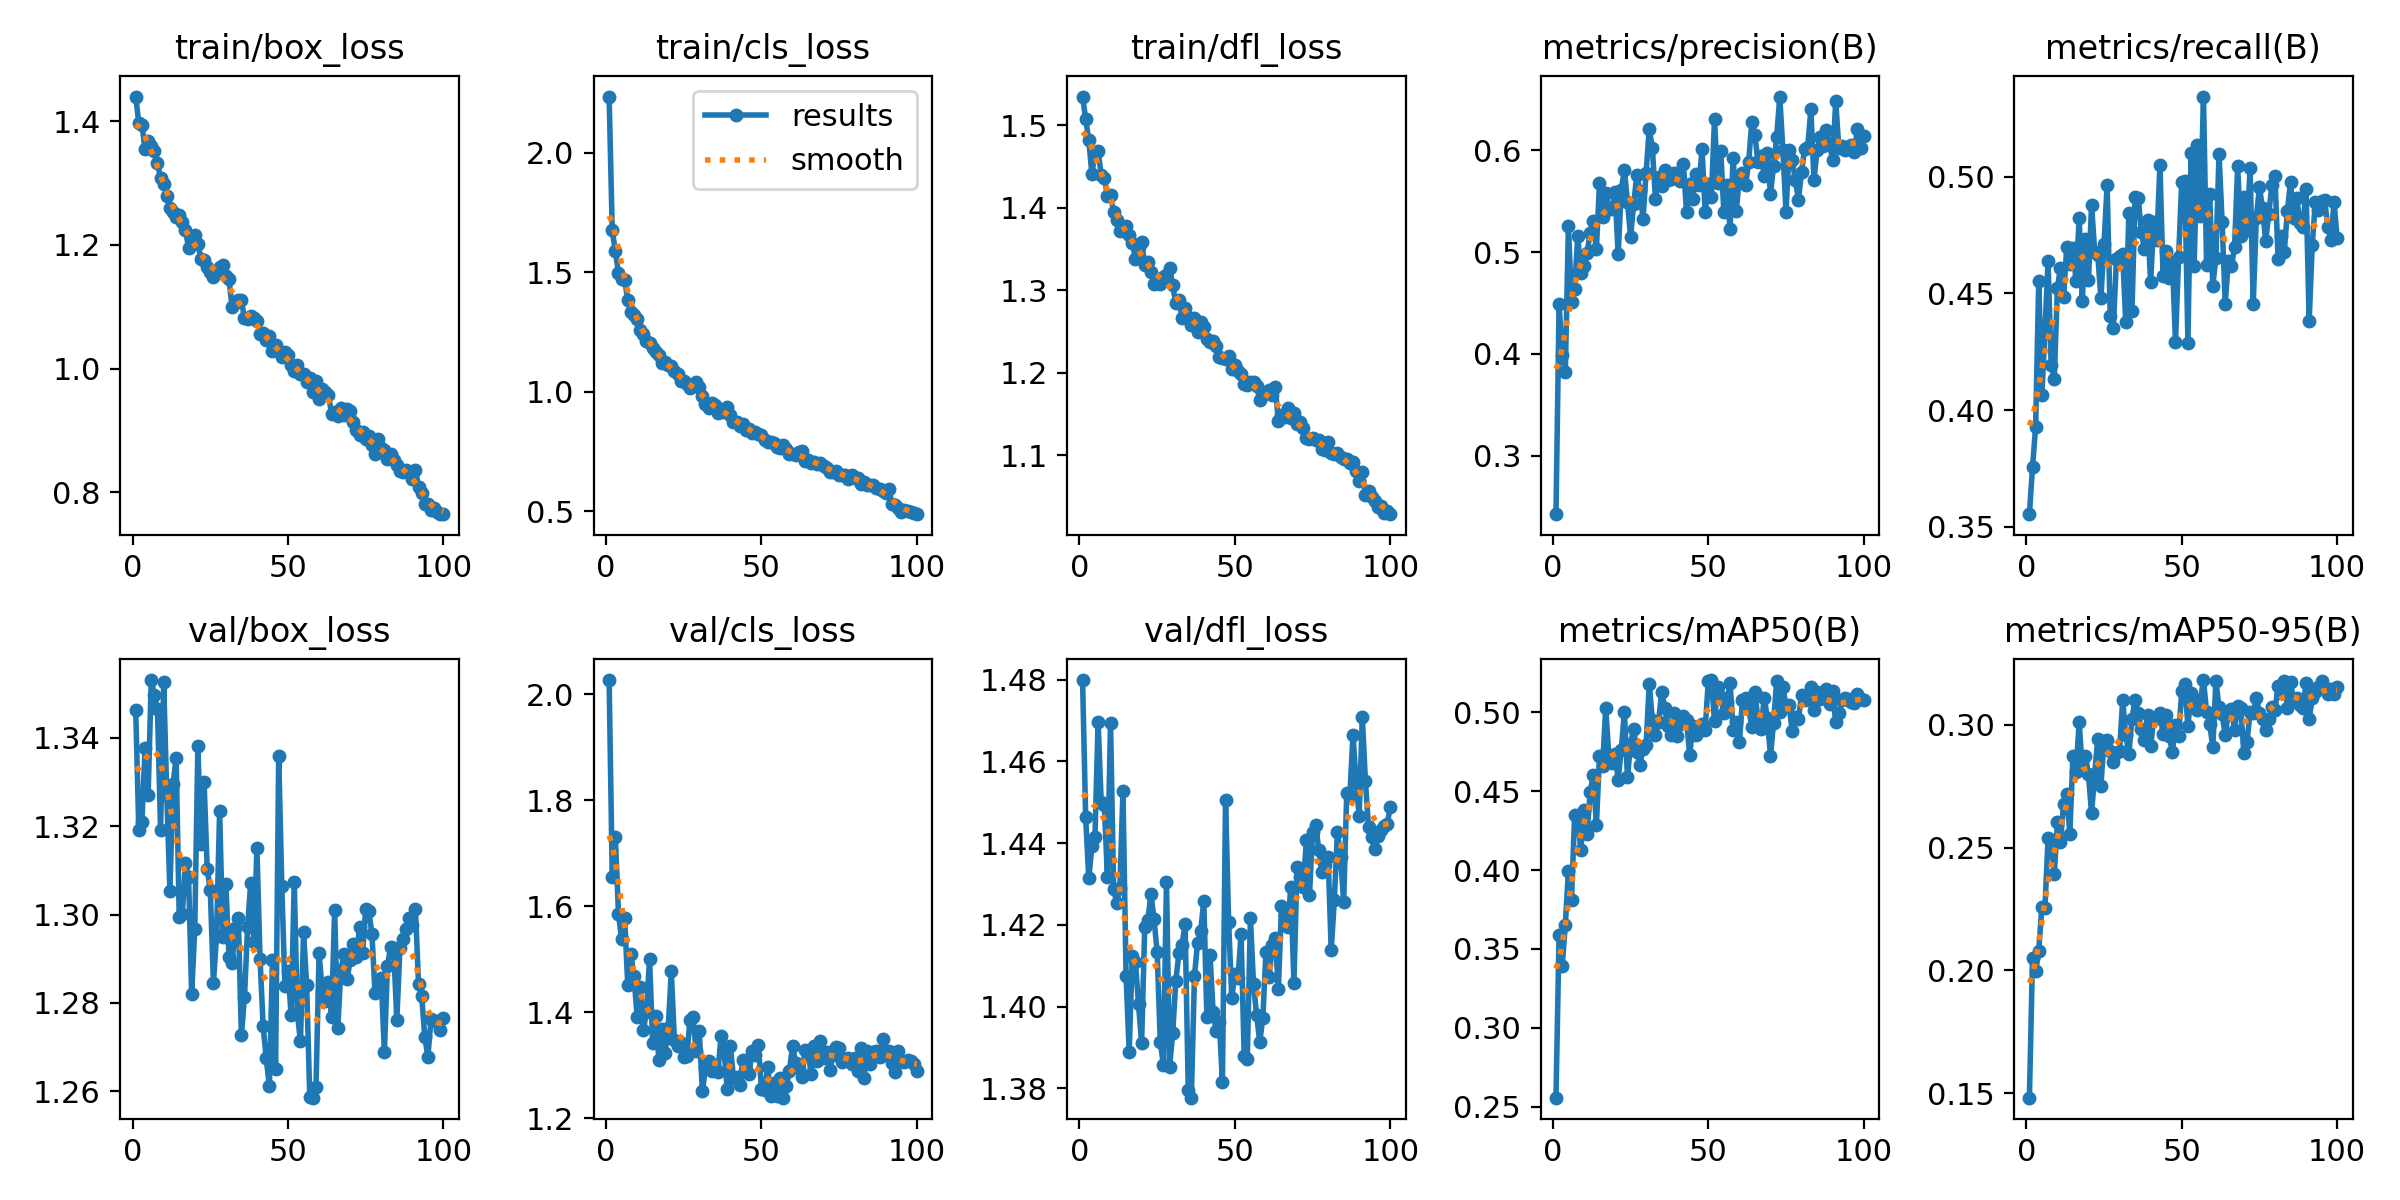

Data behind this chart, as committed beside it:
epoch, time, train/box_loss, train/cls_loss, train/dfl_loss, metrics/precision(B), metrics/recall(B), metrics/mAP50(B), metrics/mAP50-95(B), val/box_loss, val/cls_loss, val/dfl_loss, lr/pg0, lr/pg1, lr/pg2
1, 13.7, 1.44, 2.234, 1.535, 0.2427, 0.3555, 0.2557, 0.1482, 1.346, 2.027, 1.48, 0.0004653, 0.0004653, 0.0004653
2, 26.78, 1.397, 1.674, 1.508, 0.4486, 0.3756, 0.3592, 0.2052, 1.319, 1.656, 1.446, 0.0009323, 0.0009323, 0.0009323
3, 38.99, 1.395, 1.589, 1.482, 0.3989, 0.3928, 0.3393, 0.1996, 1.321, 1.732, 1.431, 0.00139, 0.00139, 0.00139
4, 51.77, 1.356, 1.497, 1.441, 0.3818, 0.4554, 0.3651, 0.208, 1.338, 1.587, 1.439, 0.001387, 0.001387, 0.001387
5, 64.37, 1.369, 1.47, 1.466, 0.5257, 0.4065, 0.3997, 0.2259, 1.327, 1.538, 1.442, 0.001372, 0.001372, 0.001372
6, 77.28, 1.359, 1.469, 1.469, 0.4511, 0.4337, 0.3811, 0.2255, 1.353, 1.578, 1.47, 0.001358, 0.001358, 0.001358
7, 88.91, 1.352, 1.383, 1.439, 0.4635, 0.464, 0.4349, 0.2537, 1.35, 1.451, 1.45, 0.001344, 0.001344, 0.001344
8, 101.4, 1.333, 1.335, 1.437, 0.5161, 0.4194, 0.4332, 0.253, 1.347, 1.51, 1.449, 0.00133, 0.00133, 0.00133
9, 113.9, 1.308, 1.321, 1.414, 0.4795, 0.4132, 0.4127, 0.2392, 1.319, 1.468, 1.432, 0.001316, 0.001316, 0.001316
10, 125.7, 1.298, 1.306, 1.416, 0.4865, 0.4522, 0.4384, 0.2603, 1.353, 1.392, 1.469, 0.001302, 0.001302, 0.001302
11, 138, 1.28, 1.26, 1.395, 0.4994, 0.4611, 0.4231, 0.2523, 1.327, 1.449, 1.429, 0.001288, 0.001288, 0.001288
12, 149.6, 1.26, 1.243, 1.385, 0.5189, 0.4485, 0.4496, 0.2678, 1.305, 1.366, 1.425, 0.001273, 0.001273, 0.001273
13, 161.2, 1.254, 1.213, 1.371, 0.5305, 0.4698, 0.4603, 0.272, 1.329, 1.402, 1.429, 0.001259, 0.001259, 0.001259
14, 172.7, 1.246, 1.203, 1.376, 0.5026, 0.4627, 0.4285, 0.2557, 1.335, 1.502, 1.453, 0.001245, 0.001245, 0.001245
15, 184.3, 1.248, 1.183, 1.378, 0.5676, 0.4693, 0.4722, 0.2871, 1.299, 1.343, 1.408, 0.001231, 0.001231, 0.001231
16, 195.9, 1.237, 1.165, 1.367, 0.5349, 0.4554, 0.4661, 0.2809, 1.3, 1.394, 1.389, 0.001217, 0.001217, 0.001217
17, 207.5, 1.225, 1.153, 1.358, 0.5584, 0.4823, 0.503, 0.301, 1.312, 1.31, 1.412, 0.001203, 0.001203, 0.001203
18, 219.1, 1.195, 1.121, 1.338, 0.5428, 0.4467, 0.4727, 0.2824, 1.309, 1.368, 1.411, 0.001189, 0.001189, 0.001189
19, 230.6, 1.202, 1.125, 1.353, 0.5423, 0.4735, 0.4677, 0.2874, 1.282, 1.323, 1.401, 0.001174, 0.001174, 0.001174
20, 242.2, 1.215, 1.111, 1.359, 0.5592, 0.4558, 0.4737, 0.2798, 1.297, 1.37, 1.391, 0.00116, 0.00116, 0.00116
21, 253.8, 1.202, 1.106, 1.331, 0.4977, 0.488, 0.4574, 0.264, 1.338, 1.477, 1.42, 0.001146, 0.001146, 0.001146
22, 265.4, 1.177, 1.086, 1.334, 0.5608, 0.4678, 0.4763, 0.2801, 1.316, 1.348, 1.421, 0.001132, 0.001132, 0.001132
23, 276.9, 1.175, 1.076, 1.323, 0.581, 0.4665, 0.5002, 0.2943, 1.33, 1.337, 1.428, 0.001118, 0.001118, 0.001118
24, 288.6, 1.165, 1.045, 1.307, 0.5494, 0.448, 0.4591, 0.2751, 1.31, 1.343, 1.421, 0.001104, 0.001104, 0.001104
25, 300.2, 1.157, 1.044, 1.312, 0.5148, 0.4711, 0.4801, 0.2934, 1.305, 1.316, 1.413, 0.001089, 0.001089, 0.001089
26, 311.9, 1.148, 1.033, 1.307, 0.5473, 0.4964, 0.4895, 0.2937, 1.284, 1.318, 1.391, 0.001075, 0.001075, 0.001075
27, 323.6, 1.158, 1.015, 1.316, 0.5756, 0.4402, 0.4748, 0.2893, 1.295, 1.385, 1.386, 0.001061, 0.001061, 0.001061
28, 335.2, 1.164, 1.026, 1.319, 0.5604, 0.4353, 0.4668, 0.2848, 1.323, 1.391, 1.43, 0.001047, 0.001047, 0.001047
29, 346.8, 1.168, 1.04, 1.327, 0.5328, 0.4645, 0.477, 0.2884, 1.295, 1.327, 1.385, 0.001033, 0.001033, 0.001033
30, 358.5, 1.15, 1.021, 1.306, 0.5781, 0.4659, 0.4793, 0.2892, 1.307, 1.365, 1.394, 0.001019, 0.001019, 0.001019
31, 370.1, 1.145, 0.9805, 1.284, 0.6207, 0.4667, 0.518, 0.3099, 1.29, 1.252, 1.406, 0.001005, 0.001005, 0.001005
32, 381.6, 1.1, 0.951, 1.289, 0.6024, 0.4377, 0.4953, 0.2958, 1.289, 1.295, 1.413, 0.0009904, 0.0009904, 0.0009904
33, 393, 1.105, 0.9341, 1.267, 0.5525, 0.4843, 0.4858, 0.2882, 1.297, 1.308, 1.415, 0.0009763, 0.0009763, 0.0009763
34, 404.4, 1.111, 0.9544, 1.278, 0.5741, 0.4426, 0.4942, 0.3024, 1.299, 1.289, 1.42, 0.0009621, 0.0009621, 0.0009621
35, 415.8, 1.11, 0.9444, 1.268, 0.5648, 0.4914, 0.5128, 0.3102, 1.273, 1.295, 1.38, 0.000948, 0.000948, 0.000948
36, 427.4, 1.081, 0.9135, 1.258, 0.5807, 0.491, 0.5028, 0.3048, 1.281, 1.288, 1.378, 0.0009339, 0.0009339, 0.0009339
37, 438.8, 1.08, 0.9195, 1.266, 0.5704, 0.4763, 0.4915, 0.2983, 1.297, 1.355, 1.407, 0.0009197, 0.0009197, 0.0009197
38, 450.4, 1.084, 0.917, 1.25, 0.5716, 0.4691, 0.4858, 0.2939, 1.307, 1.325, 1.416, 0.0009056, 0.0009056, 0.0009056
39, 461.8, 1.082, 0.9353, 1.261, 0.5773, 0.4814, 0.4998, 0.3038, 1.294, 1.255, 1.419, 0.0008914, 0.0008914, 0.0008914
40, 473.3, 1.077, 0.9046, 1.256, 0.5778, 0.4549, 0.4851, 0.2913, 1.315, 1.336, 1.426, 0.0008773, 0.0008773, 0.0008773
41, 484.8, 1.055, 0.8733, 1.241, 0.5703, 0.4807, 0.4928, 0.3023, 1.29, 1.277, 1.397, 0.0008631, 0.0008631, 0.0008631
42, 496.2, 1.058, 0.8753, 1.237, 0.5865, 0.4727, 0.498, 0.3029, 1.275, 1.278, 1.413, 0.000849, 0.000849, 0.000849
43, 507.6, 1.046, 0.8581, 1.238, 0.5392, 0.5052, 0.4952, 0.3048, 1.267, 1.263, 1.399, 0.0008348, 0.0008348, 0.0008348
44, 519.1, 1.052, 0.864, 1.232, 0.5671, 0.4574, 0.473, 0.2962, 1.261, 1.31, 1.394, 0.0008207, 0.0008207, 0.0008207
45, 530.9, 1.029, 0.8425, 1.219, 0.5523, 0.4683, 0.4913, 0.304, 1.29, 1.292, 1.396, 0.0008065, 0.0008065, 0.0008065
46, 542.5, 1.038, 0.8455, 1.218, 0.5771, 0.4566, 0.4857, 0.2952, 1.265, 1.284, 1.382, 0.0007924, 0.0007924, 0.0007924
47, 554, 1.028, 0.8297, 1.217, 0.5663, 0.4636, 0.4884, 0.2888, 1.336, 1.327, 1.451, 0.0007782, 0.0007782, 0.0007782
48, 565.7, 1.019, 0.8319, 1.221, 0.6009, 0.4291, 0.493, 0.2997, 1.307, 1.32, 1.421, 0.0007641, 0.0007641, 0.0007641
49, 577.2, 1.027, 0.8248, 1.205, 0.5389, 0.4655, 0.489, 0.2955, 1.284, 1.339, 1.402, 0.0007499, 0.0007499, 0.0007499
50, 588.8, 1.022, 0.8198, 1.209, 0.5674, 0.4977, 0.5201, 0.3136, 1.287, 1.256, 1.408, 0.0007358, 0.0007358, 0.0007358
51, 600.4, 1.005, 0.8005, 1.202, 0.554, 0.4982, 0.5206, 0.3167, 1.277, 1.253, 1.407, 0.0007216, 0.0007216, 0.0007216
52, 611.9, 0.9957, 0.7919, 1.198, 0.6308, 0.4289, 0.4945, 0.2994, 1.307, 1.296, 1.418, 0.0007075, 0.0007075, 0.0007075
53, 623.7, 1.006, 0.7893, 1.186, 0.5681, 0.51, 0.5161, 0.3131, 1.278, 1.242, 1.388, 0.0006934, 0.0006934, 0.0006934
54, 635.5, 0.9906, 0.7859, 1.185, 0.5997, 0.462, 0.5101, 0.3106, 1.271, 1.266, 1.387, 0.0006792, 0.0006792, 0.0006792
55, 647.1, 0.9914, 0.7708, 1.189, 0.5395, 0.5134, 0.4994, 0.3061, 1.296, 1.242, 1.422, 0.0006651, 0.0006651, 0.0006651
56, 658.7, 0.9786, 0.7665, 1.189, 0.5661, 0.4832, 0.5067, 0.3097, 1.284, 1.277, 1.405, 0.0006509, 0.0006509, 0.0006509
57, 670.3, 0.9844, 0.7766, 1.184, 0.5224, 0.5343, 0.5189, 0.3182, 1.259, 1.239, 1.398, 0.0006368, 0.0006368, 0.0006368
58, 681.9, 0.9621, 0.7617, 1.167, 0.5926, 0.4621, 0.4888, 0.3052, 1.259, 1.261, 1.391, 0.0006226, 0.0006226, 0.0006226
59, 693.5, 0.9803, 0.7419, 1.173, 0.5401, 0.4926, 0.494, 0.3004, 1.261, 1.29, 1.397, 0.0006085, 0.0006085, 0.0006085
60, 705.1, 0.9512, 0.738, 1.175, 0.5745, 0.4533, 0.481, 0.2909, 1.291, 1.337, 1.413, 0.0005943, 0.0005943, 0.0005943
... 40 more rows
